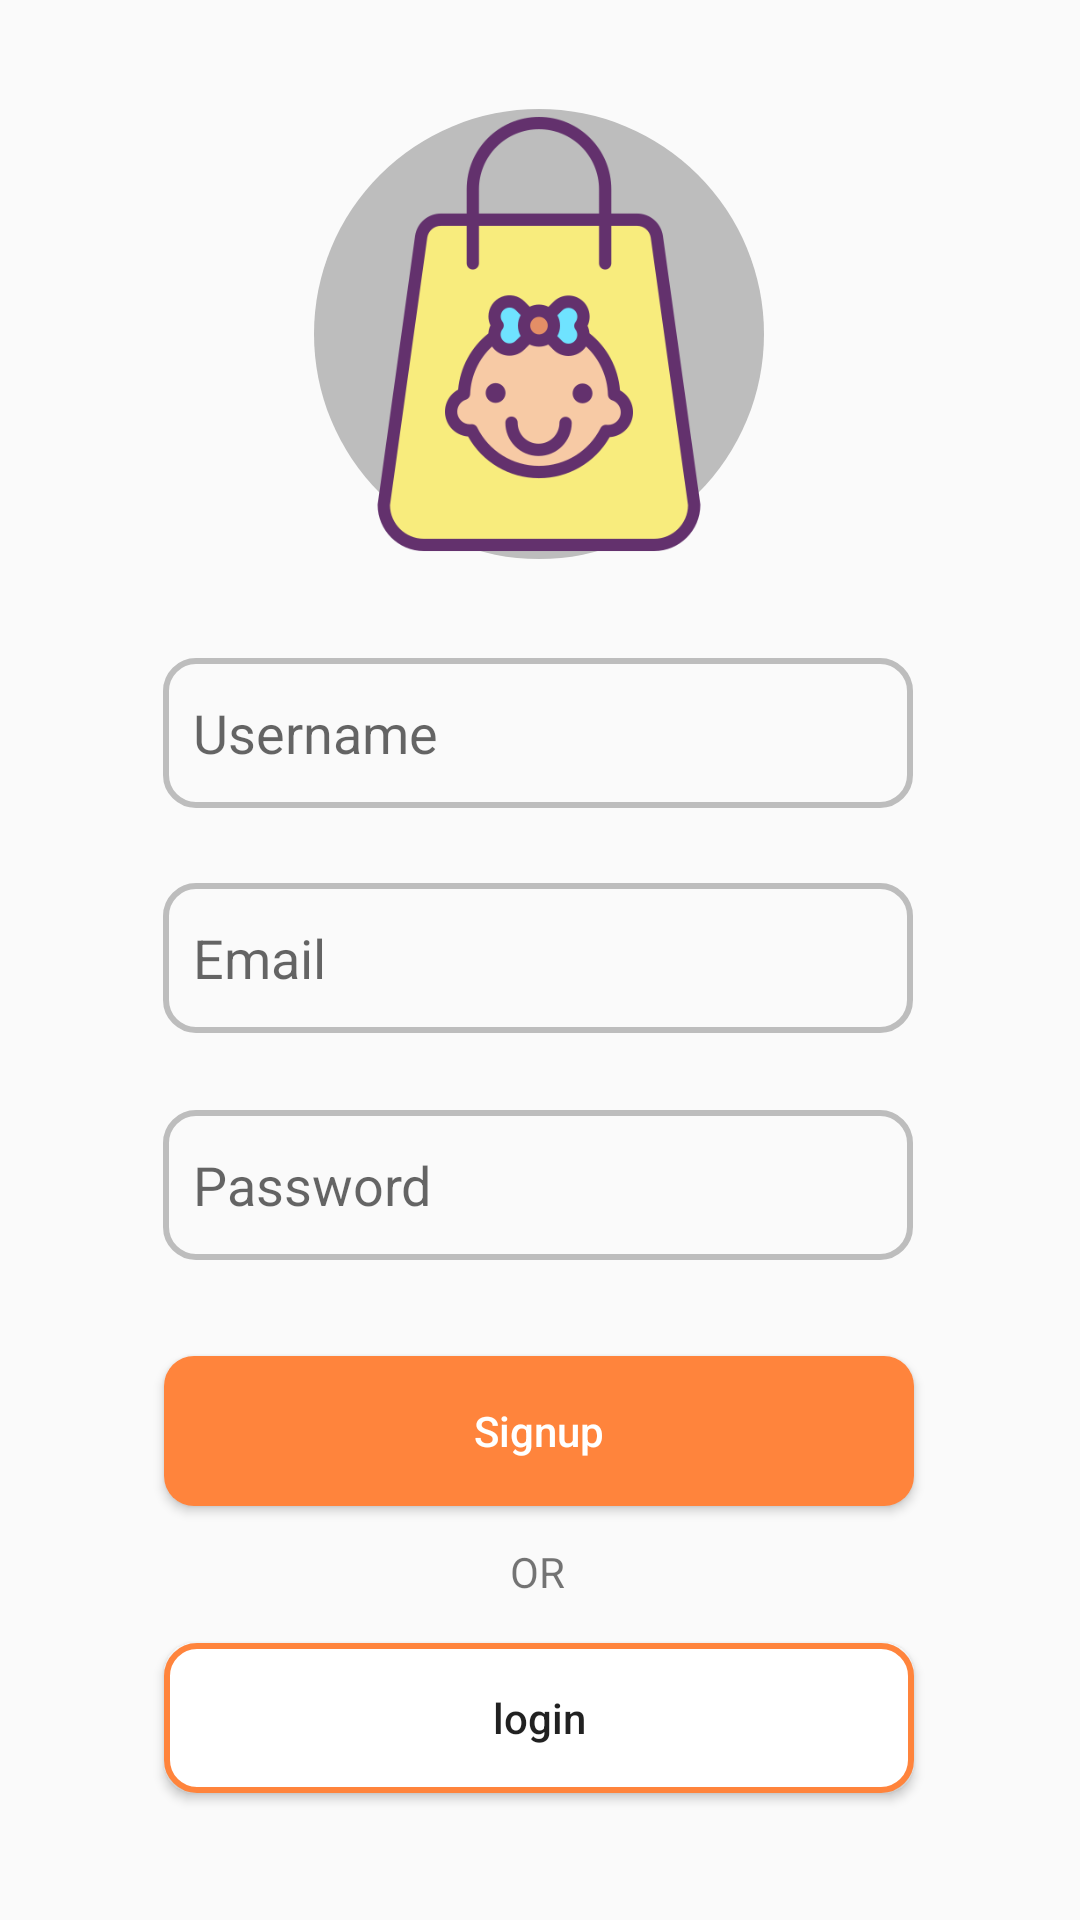

This screen was rendered from an Android layout file. Write that file and the resources it references.
<!-- AndroidManifest.xml: application theme Theme.BabyBuy -->
<!-- res/layout/activity_main_signup.xml -->
<?xml version="1.0" encoding="utf-8"?>
<androidx.constraintlayout.widget.ConstraintLayout xmlns:android="http://schemas.android.com/apk/res/android"
    xmlns:app="http://schemas.android.com/apk/res-auto"
    xmlns:tools="http://schemas.android.com/tools"
    android:layout_width="match_parent"
    android:layout_height="match_parent"
    tools:context=".MainActivity_signup">


    <EditText
        android:id="@+id/editTextTextEmailSignup"
        android:layout_width="250sp"
        android:layout_height="50sp"
        android:background="@drawable/custom_edittext"
        android:elevation="3sp"
        android:ems="10"
        android:hint="@string/email_field"
        android:inputType="textEmailAddress"
        android:paddingStart="10dp"
        android:paddingEnd="10dp"
        app:layout_constraintBottom_toBottomOf="parent"
        app:layout_constraintEnd_toEndOf="parent"
        app:layout_constraintHorizontal_bias="0.495"
        app:layout_constraintStart_toStartOf="parent"
        app:layout_constraintTop_toTopOf="parent"
        app:layout_constraintVertical_bias="0.499"
        tools:ignore="SpeakableTextPresentCheck" />

    <EditText
        android:id="@+id/editTextUsernameSignup"
        android:layout_width="250sp"
        android:layout_height="50sp"
        android:background="@drawable/custom_edittext"
        android:elevation="3sp"
        android:ems="10"
        android:hint="@string/username_field"
        android:inputType="textPersonName"
        android:paddingStart="10dp"
        android:paddingEnd="10dp"
        app:layout_constraintBottom_toBottomOf="parent"
        app:layout_constraintEnd_toEndOf="parent"
        app:layout_constraintHorizontal_bias="0.495"
        app:layout_constraintStart_toStartOf="parent"
        app:layout_constraintTop_toTopOf="parent"
        app:layout_constraintVertical_bias="0.372" />

    <EditText
        android:id="@+id/editTextTextPasswordSignup"
        android:layout_width="250sp"
        android:layout_height="50sp"
        android:background="@drawable/custom_edittext"
        android:elevation="3sp"
        android:ems="10"
        android:hint="@string/password_field"
        android:inputType="textPassword"
        android:paddingStart="10dp"
        android:paddingEnd="10dp"
        app:layout_constraintBottom_toBottomOf="parent"
        app:layout_constraintEnd_toEndOf="parent"
        app:layout_constraintHorizontal_bias="0.495"
        app:layout_constraintStart_toStartOf="parent"
        app:layout_constraintTop_toTopOf="parent"
        app:layout_constraintVertical_bias="0.627"
        tools:ignore="SpeakableTextPresentCheck" />

    <ImageView
        android:id="@+id/imageView"
        android:layout_width="150dp"
        android:layout_height="150dp"
        android:background="@drawable/rounded_icon"
        app:layout_constraintBottom_toBottomOf="parent"
        app:layout_constraintEnd_toEndOf="parent"
        app:layout_constraintHorizontal_bias="0.498"
        app:layout_constraintStart_toStartOf="parent"
        app:layout_constraintTop_toTopOf="parent"
        app:layout_constraintVertical_bias="0.074"
        app:srcCompat="@drawable/shopping_bag_2" />

    <Button
        android:id="@+id/buttonLoginSignup"
        android:layout_width="250sp"
        android:layout_height="50sp"
        android:background="@drawable/button_default_border"
        android:text="@string/button_login"
        android:textAllCaps="false"
        app:layout_constraintBottom_toBottomOf="parent"
        app:layout_constraintEnd_toEndOf="parent"
        app:layout_constraintHorizontal_bias="0.496"
        app:layout_constraintStart_toStartOf="parent"
        app:layout_constraintTop_toTopOf="parent"
        app:layout_constraintVertical_bias="0.928" />

    <Button
        android:id="@+id/buttonSignupSignup"
        android:layout_width="250sp"
        android:layout_height="50sp"
        android:background="@drawable/button_default"
        android:text="@string/button_signup"
        android:textAllCaps="false"
        android:textColor="@color/white"
        app:layout_constraintBottom_toBottomOf="parent"
        app:layout_constraintEnd_toEndOf="parent"
        app:layout_constraintHorizontal_bias="0.496"
        app:layout_constraintStart_toStartOf="parent"
        app:layout_constraintTop_toTopOf="parent"
        app:layout_constraintVertical_bias="0.766" />

    <TextView
        android:id="@+id/textView5"
        android:layout_width="wrap_content"
        android:layout_height="wrap_content"
        android:text="@string/or_login_signup"
        app:layout_constraintBottom_toBottomOf="parent"
        app:layout_constraintEnd_toEndOf="parent"
        app:layout_constraintHorizontal_bias="0.498"
        app:layout_constraintStart_toStartOf="parent"
        app:layout_constraintTop_toTopOf="parent"
        app:layout_constraintVertical_bias="0.828" />

</androidx.constraintlayout.widget.ConstraintLayout>
<!-- resources referenced by this layout -->
<resources>
  <color name="white">#FFFFFFFF</color>
  <!-- drawable button_default (drawable) -->
  <?xml version="1.0" encoding="utf-8"?>
  <selector xmlns:android="http://schemas.android.com/apk/res/android">
      <item>
          <shape android:shape="rectangle">
              <solid android:color="?attr/colorPrimary"/>
              <corners android:radius="10dp"/>
          </shape>
      </item>
  </selector>
  <!-- drawable button_default_border (drawable) -->
  <?xml version="1.0" encoding="utf-8"?>
  <selector xmlns:android="http://schemas.android.com/apk/res/android">
      <item>
          <shape android:shape="rectangle">
              <stroke android:width="2sp" android:color="?attr/colorPrimary"/>
              <solid android:color="?attr/colorOnPrimary"/>
              <corners android:radius="10dp"/>
          </shape>
      </item>
  </selector>
  <!-- drawable custom_edittext (drawable) -->
  <?xml version="1.0" encoding="utf-8"?>
  <selector xmlns:android="http://schemas.android.com/apk/res/android">
      <item>
          <shape android:shape="rectangle">
              <stroke android:width="2dp" android:color="@color/soft_gray"/>
              <corners android:radius="10sp"/>
          </shape>
      </item>
  </selector>
  <!-- drawable rounded_icon (drawable) -->
  <?xml version="1.0" encoding="utf-8"?>
  <selector xmlns:android="http://schemas.android.com/apk/res/android">
      <item>
          <shape android:shape="rectangle">
              <solid android:color="@color/soft_gray"/>
              <corners android:radius="300dp"/>
          </shape>
      </item>
  </selector>
  <!-- drawable shopping_bag_2: png bitmap (drawable, 29168 bytes) -->
  <string name="button_login">login</string>
  <string name="button_signup">Signup</string>
  <string name="email_field">Email</string>
  <string name="or_login_signup">OR</string>
  <string name="password_field">Password</string>
  <string name="username_field">Username</string>
  <style name="Theme.BabyBuy" parent="Theme.AppCompat.DayNight.DarkActionBar">
          
          <item name="colorPrimary">@color/creamy_orange</item>
          <item name="colorPrimaryVariant">@color/creamy_orange</item>
          <item name="colorOnPrimary">@color/white</item>
          
          <item name="colorSecondary">@color/polaroid_blue</item>
          <item name="colorSecondaryVariant">@color/mist_blue</item>
          <item name="colorOnSecondary">@color/cool_pink</item>
          
          <item name="android:statusBarColor" tools:targetApi="l">?attr/colorPrimaryVariant</item>
          
          <item name="android:navigationBarColor" tools:targetApi="l">?attr/colorPrimary</item>
  
          <item name="colorOnBackground">@color/white</item>
      </style>
  <color name="soft_gray">#BDBDBD</color>
  <color name="creamy_orange">#ff843c</color>
  <color name="polaroid_blue">#87ffed</color>
  <color name="mist_blue">#c0f5fa</color>
  <color name="cool_pink">#ffcbdc</color>
</resources>
